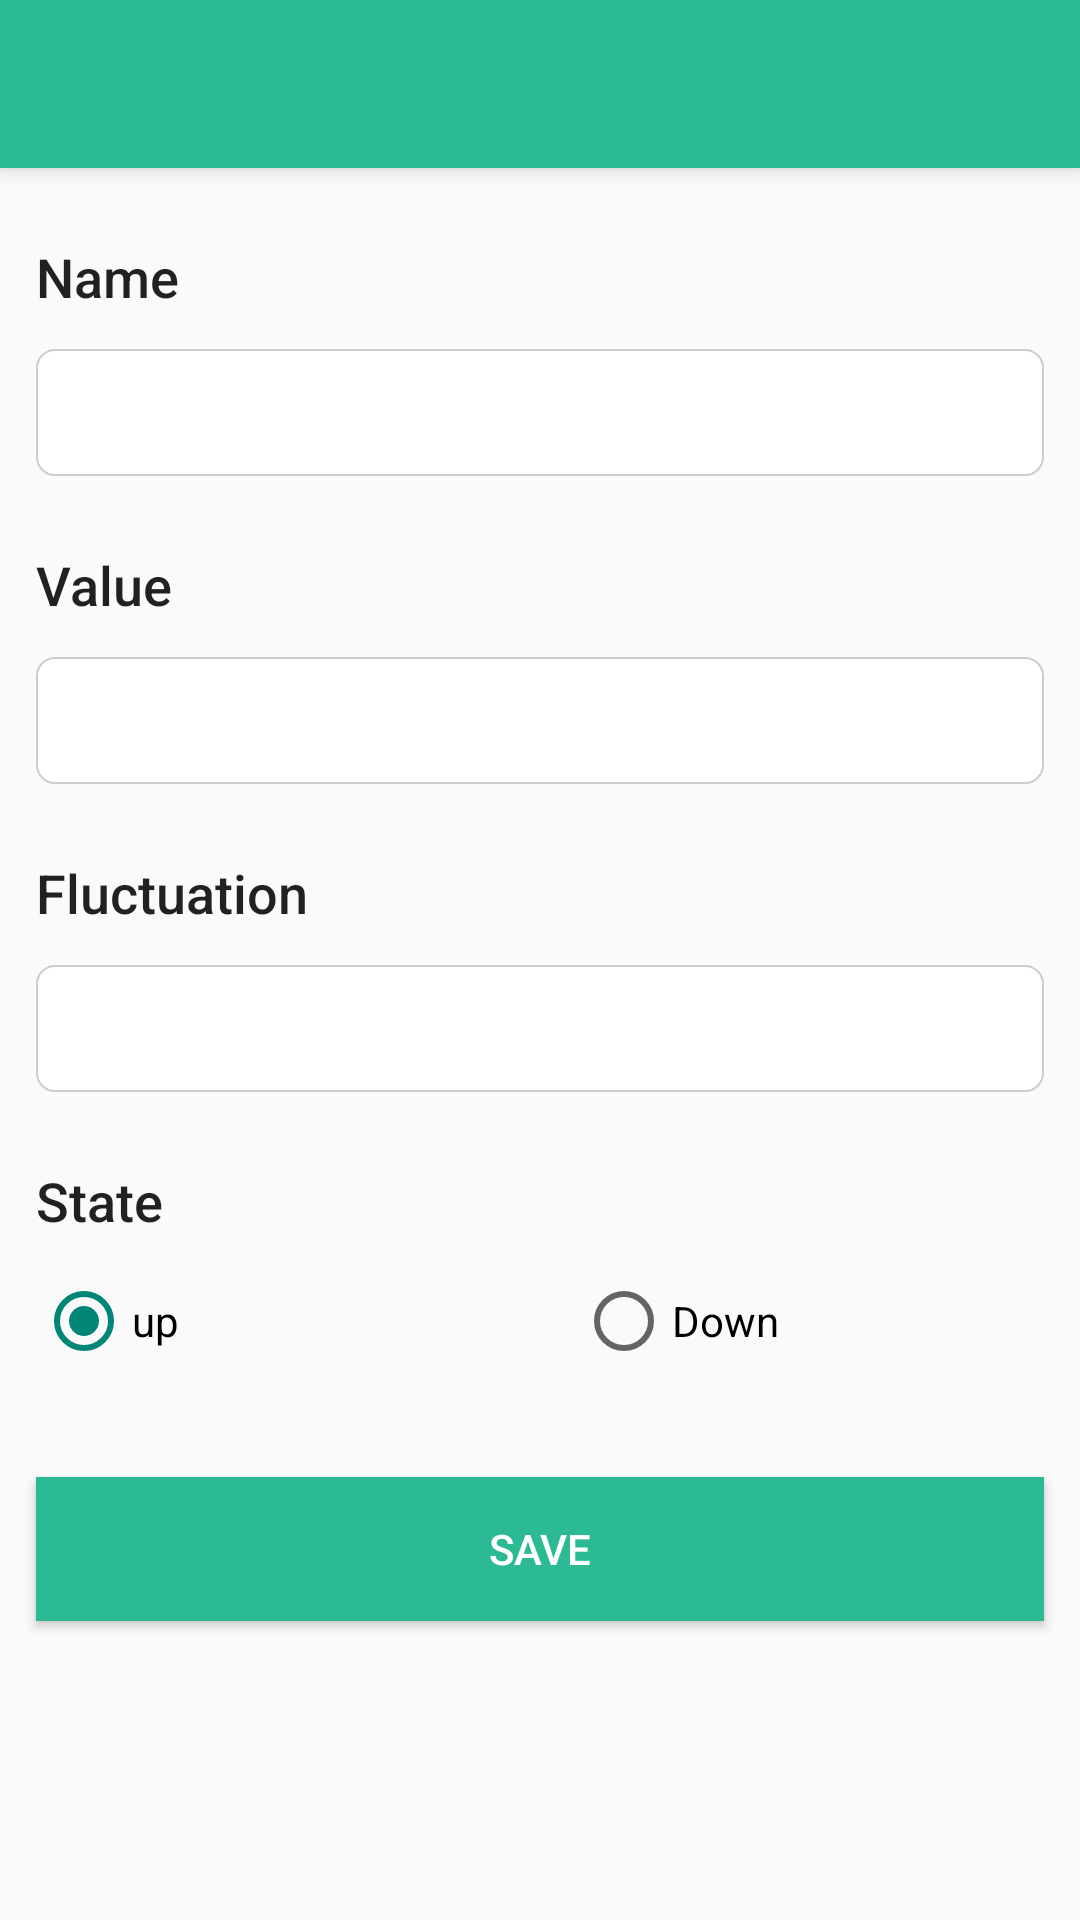

Reconstruct the res/layout file that produces this screen, plus the resources it refers to.
<!-- AndroidManifest.xml: application theme AppTheme -->
<!-- res/layout/activity_add_market_indices.xml -->
<?xml version="1.0" encoding="utf-8"?>
<RelativeLayout xmlns:android="http://schemas.android.com/apk/res/android"
    xmlns:app="http://schemas.android.com/apk/res-auto"
    xmlns:tools="http://schemas.android.com/tools"
    android:layout_width="match_parent"
    android:layout_height="match_parent">

    <LinearLayout
        android:layout_width="match_parent"
        android:layout_height="wrap_content"
        android:orientation="vertical">

        <androidx.appcompat.widget.Toolbar
            android:id="@+id/toolbar"
            android:layout_width="match_parent"
            android:layout_height="?attr/actionBarSize"
            android:background="@color/colorPrimaryDark"
            android:elevation="4dp"
            app:theme="@style/ToolbarTheme" />

        <TextView
            style="@style/Base.TextAppearance.AppCompat.Title"
            android:layout_width="wrap_content"
            android:layout_height="wrap_content"
            android:layout_marginLeft="12dp"
            android:layout_marginTop="24dp"
            android:layout_marginBottom="12dp"
            android:text="Name"
            android:textSize="18sp">

        </TextView>

        <EditText
            android:layout_width="match_parent"
            android:layout_height="wrap_content"
            android:layout_marginLeft="12dp"
            android:layout_marginRight="12dp"
            android:id="@+id/name"
            android:background="@drawable/edit_text_background"
            android:padding="9dp"></EditText>

        <TextView
            style="@style/Base.TextAppearance.AppCompat.Title"
            android:layout_width="wrap_content"
            android:layout_height="wrap_content"
            android:layout_marginLeft="12dp"
            android:layout_marginTop="24dp"
            android:layout_marginBottom="12dp"
            android:text="Value"
            android:textSize="18sp">

        </TextView>

        <EditText
            android:layout_width="match_parent"
            android:layout_height="wrap_content"
            android:layout_marginLeft="12dp"
            android:layout_marginRight="12dp"
            android:id="@+id/value"
            android:background="@drawable/edit_text_background"
            android:padding="9dp"></EditText>

        <TextView
            style="@style/Base.TextAppearance.AppCompat.Title"
            android:layout_width="wrap_content"
            android:layout_height="wrap_content"
            android:layout_marginLeft="12dp"
            android:layout_marginTop="24dp"
            android:layout_marginBottom="12dp"
            android:text="Fluctuation"
            android:textSize="18sp">

        </TextView>


        <EditText
            android:layout_width="match_parent"
            android:layout_height="wrap_content"
            android:layout_marginLeft="12dp"
            android:layout_marginRight="12dp"
            android:id="@+id/fluc"
            android:background="@drawable/edit_text_background"
            android:padding="9dp"></EditText>


        <TextView
            style="@style/Base.TextAppearance.AppCompat.Title"
            android:layout_width="wrap_content"
            android:layout_height="wrap_content"
            android:layout_marginLeft="12dp"
            android:layout_marginTop="24dp"
            android:layout_marginBottom="12dp"
            android:text="State"
            android:textSize="18sp">

        </TextView>

        <LinearLayout
            android:layout_width="match_parent"
            android:layout_height="wrap_content"
            android:layout_marginBottom="12dp">


            <RadioGroup
                android:id="@+id/radioGroup1"
                android:layout_width="match_parent"
                android:layout_height="wrap_content"
                android:layout_marginLeft="12dp"
                android:layout_marginRight="12dp"
                android:orientation="horizontal">


                <RadioButton
                    android:id="@+id/up"
                    android:layout_width="0dp"
                    android:layout_height="wrap_content"
                    android:layout_marginRight="12dp"
                    android:layout_weight="1"
                    android:checked="true"
                    android:text="up"></RadioButton>

                <RadioButton
                    android:id="@+id/down"
                    android:layout_width="0dp"
                    android:layout_height="wrap_content"
                    android:layout_marginLeft="12dp"
                    android:layout_weight="1"
                    android:text="Down"></RadioButton>

            </RadioGroup>


        </LinearLayout>

        <Button
            android:id="@+id/save"
            android:layout_width="match_parent"
            android:layout_height="wrap_content"
            android:layout_marginLeft="12dp"
            android:layout_marginRight="12dp"
            android:layout_marginBottom="12dp"
            android:layout_marginTop="24dp"
            android:background="@color/colorPrimaryDark"
            android:foreground="?attr/selectableItemBackground"
            android:text="Save"
            android:textColor="#fff">

        </Button>

    </LinearLayout>

    <ProgressBar
        android:id="@+id/progressBar"
        android:layout_width="wrap_content"
        android:layout_height="wrap_content"
        android:layout_centerInParent="true"
        android:visibility="gone" />
</RelativeLayout>
<!-- resources referenced by this layout -->
<resources>
  <color name="colorPrimaryDark">#2CBA94</color>
  <!-- drawable edit_text_background (drawable) -->
  <?xml version="1.0" encoding="UTF-8"?>
  <shape xmlns:android="http://schemas.android.com/apk/res/android"
      android:shape="rectangle">
      <solid android:color="#FFFFFF" />
  
      <stroke android:color="#CDCDCD"
          android:width="0.5dp"></stroke>
  
      <corners android:radius="6dp" />
  </shape>
  <style name="ToolbarTheme" parent="@style/ThemeOverlay.AppCompat.ActionBar">
          
          <item name="colorControlNormal">@color/white</item>
      </style>
  <style name="AppTheme" parent="Theme.AppCompat.Light.NoActionBar">
          
          
          <item name="colorPrimary">@color/purple_500</item>
          <item name="colorPrimaryVariant">@color/colorPrimaryDark</item>
          <item name="colorOnPrimary">@color/white</item>
          
          <item name="colorSecondary">@color/teal_200</item>
          <item name="colorSecondaryVariant">@color/teal_700</item>
          <item name="colorOnSecondary">@color/black</item>
          
          <item name="android:statusBarColor" tools:targetApi="l">?attr/colorPrimaryVariant</item>
  
  
      </style>
  <color name="white">#FFFFFFFF</color>
  <color name="purple_500">#21CC9E</color>
  <color name="teal_200">#FF03DAC5</color>
  <color name="teal_700">#FF018786</color>
  <color name="black">#FF000000</color>
</resources>
